Run: headless pygame with SDL's dummy video driver; simulated clock (each Clock.tick advances the game by its frame time, no real sleeping); random seed 0; keys injected as events and as key.get_pressed() state; mouse plan: one left click at the window centre at the start of phase 2, then a move to the lower-right quarter at the start of phase 3.
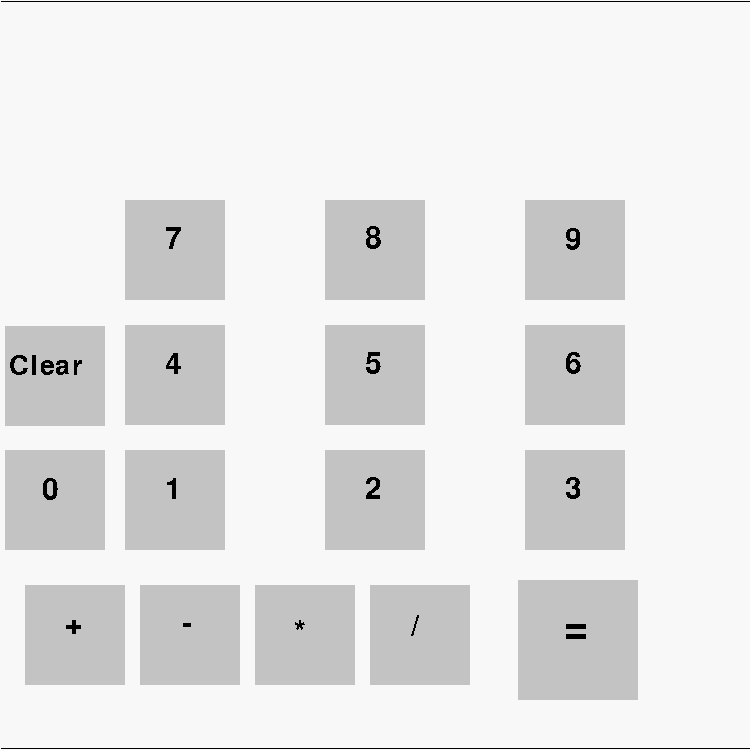
Frame 1 of 4 · flips 1–60 · no input
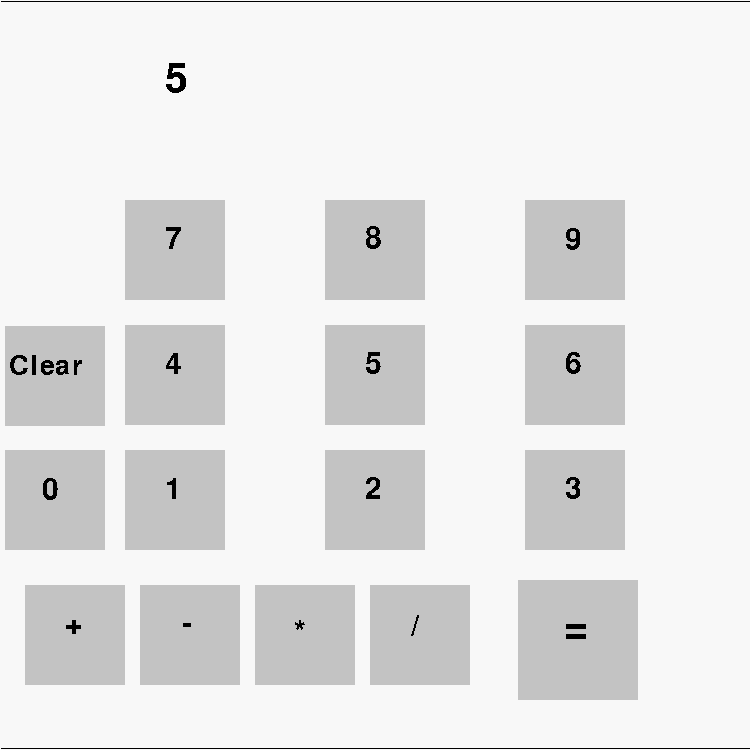
Frame 2 of 4 · flips 61–180 · clicked the window centre · tapped SPACE, RETURN · held RIGHT (→), D
Frame 3 of 4 · flips 181–300 · moved the mouse to the lower-right quarter · held DOWN (↓), S · screen unchanged from frame 2, image omitted
Frame 4 of 4 · flips 301–420 · held LEFT (←), A, UP (↑), W · screen unchanged from frame 3, image omitted

The pygame program that drew these frames:

import pygame
pygame.font.init()
running = True
background_colour = (248,248,248)
black = (0,0,0)
screen = pygame.display.set_mode((750, 750))
pygame.display.set_caption('Calculator')
screen.fill(background_colour)
num1 = ""
num2 = ""

operator = ""
current_value = 1
equation = ""
third = False
answnum = False
colour = (195,195,195)
my_font = pygame.font.SysFont('Times New Roman', 45)
my_font2 = pygame.font.SysFont('Times New Roman', 60)
my_font3 = pygame.font.SysFont('Times New Roman', 40)

while running:

      
#DRAWINGS    
    pygame.draw.line(screen,black, (1,1), (749,1))
    pygame.draw.line(screen,black, (1,748), (749,748))
    
    pygame.draw.rect(screen, colour, pygame.Rect(125, 200, 100, 100))
    text_surface = my_font.render('7', False, (0, 0, 0))   
    screen.blit(text_surface, (165,225))

    pygame.draw.rect(screen, colour, pygame.Rect(325, 200, 100, 100))
    text_surface = my_font.render('8', False, (0, 0, 0))   
    screen.blit(text_surface, (365,225))

    pygame.draw.rect(screen, colour, pygame.Rect(525, 200, 100, 100))
    text_surface = my_font.render('9', False, (0, 0, 0))   
    screen.blit(text_surface, (565,225))

    pygame.draw.rect(screen, colour, pygame.Rect(125, 325, 100, 100))
    text_surface = my_font.render('4', False, (0, 0, 0))   
    screen.blit(text_surface, (165,350))

    pygame.draw.rect(screen, colour, pygame.Rect(325, 325, 100, 100))
    text_surface = my_font.render('5', False, (0, 0, 0))   
    screen.blit(text_surface, (365,350))

    pygame.draw.rect(screen, colour, pygame.Rect(525, 325, 100, 100))
    text_surface = my_font.render('6', False, (0, 0, 0))   
    screen.blit(text_surface, (565,350)) 

    pygame.draw.rect(screen, colour, pygame.Rect(125, 450, 100, 100))
    text_surface = my_font.render('1', False, (0, 0, 0))   
    screen.blit(text_surface, (165,475))

    pygame.draw.rect(screen, colour, pygame.Rect(325, 450, 100, 100))
    text_surface = my_font.render('2', False, (0, 0, 0))   
    screen.blit(text_surface, (365,475))

    pygame.draw.rect(screen, colour, pygame.Rect(525, 450, 100, 100))
    text_surface = my_font.render('3', False, (0, 0, 0))   
    screen.blit(text_surface, (565,475))

    pygame.draw.rect(screen, colour, pygame.Rect(25, 585, 100, 100))
    text_surface = my_font.render('+', False, (0, 0, 0))   
    screen.blit(text_surface, (65,610))

    pygame.draw.rect(screen, colour, pygame.Rect(140, 585, 100, 100))
    text_surface = my_font.render('-', False, (0, 0, 0))   
    screen.blit(text_surface, (182,609))  

    pygame.draw.rect(screen, colour, pygame.Rect(255, 585, 100, 100))
    text_surface = my_font.render('*', False, (0, 0, 0))   
    screen.blit(text_surface, (294,618))    

    pygame.draw.rect(screen, colour, pygame.Rect(370, 585, 100, 100))
    text_surface = my_font.render('/', False, (0, 0, 0))   
    screen.blit(text_surface, (411,612))

    pygame.draw.rect(screen, colour, pygame.Rect(518, 580, 120, 120))
    text_surface = my_font2.render('=', False, (0, 0, 0))   
    screen.blit(text_surface, (564,608))  

    pygame.draw.rect(screen, colour, pygame.Rect(5, 450, 100, 100))
    text_surface = my_font.render('0', False, (0, 0, 0))   
    screen.blit(text_surface, (42,476))  
#CLEAR draw
    pygame.draw.rect(screen, colour, pygame.Rect(5, 326, 100, 100))
    text_surface = my_font3.render('Clear', False, (0, 0, 0))   
    screen.blit(text_surface, (9,353))
    
    text_surface = my_font2.render(equation, False, (0, 0, 0))  
    screen.blit(text_surface, (165,60))
#FUNCTIONS
    pygame.display.update()
    for event in pygame.event.get():

        if event.type == pygame.QUIT:         
            running = False
    
        # click thingy
        if event.type == pygame.MOUSEBUTTONDOWN:
            pos = pygame.mouse.get_pos()
            if pos[0]>125 and pos[0]<225 and pos[1]>450 and pos[1]<550:
                if answnum == False:
                    equation += "1"                   
                    if current_value == 1:
                        num1 += "1"
                    else:
                        num2 += "1" 
                               
            if pos[0]>325 and pos[0]<425 and pos[1]>450 and pos[1]<550:
                if answnum == False:
                    equation += "2"
                    if current_value == 1:
                        num1 += "2"
                    else:
                        num2 += "2"
            if pos[0]>525 and pos[0]<625 and pos[1]>450 and pos[1]<550:
                if answnum == False:
                    equation += "3"                    
                    if current_value == 1:
                        num1 += "3"
                    else:
                        num2 += "3"                        
            if pos[0]>125 and pos[0]<225 and pos[1]>325 and pos[1]<425:
                if answnum == False:
                    equation += "4"   
                    if current_value == 1:
                        num1 += "4"
                    else:
                        num2 += "4"                       
            if pos[0]>325 and pos[0]<425 and pos[1]>325 and pos[1]<425:
                if answnum == False:
                    equation += "5"                   
                    if current_value == 1:
                        num1 += "5"
                    else:
                        num2 += "5" 
            if pos[0]>525 and pos[0]<625 and pos[1]>325 and pos[1]<425:
                if answnum == False:
                    equation += "6"
                    if current_value == 1:
                        num1 += "6"
                    else:
                        num2 += "6" 
            if pos[0]>125 and pos[0]<225 and pos[1]>200 and pos[1]<300:
                if answnum == False:
                    equation += "7"      
                    if current_value == 1:
                        num1 += "7"
                    else:
                        num2 += "7" 
            if pos[0]>325 and pos[0]<425 and pos[1]>200 and pos[1]<300:
                if answnum == False:
                    equation += "8"      
                    if current_value == 1:
                        num1 += "8"
                    else:
                        num2 += "8"
            if pos[0]>525 and pos[0]<625 and pos[1]>200 and pos[1]<300:
                if answnum == False:
                    equation += "9"      
                    if current_value == 1:
                        num1 += "9"
                    else:
                        num2 += "9"
            if pos[0]>5 and pos[0]<105 and pos[1]>450 and pos[1]<550:
                if answnum == False:
                    equation += "0"      
                    if current_value == 1:
                        num1 += "0"
                    else:
                        num2 += "0"

                #OPERATIONS OR SYMBOLS
            #PLUS                     
            if pos[0]>25 and pos[0]<125 and pos[1]>585 and pos[1]<685:
                if third == False:
                    equation += "+"
                    answnum = False
                    screen.fill(pygame.Color(background_colour)) # erases the entire screen surface
                       
                     
                    current_value = 2  
                    operator = "+"
                    third = True
                else:
                    if operator == "+":
                        screen.fill(pygame.Color(background_colour)) # erases the entire screen surface
                        equation = str(float(num1)+float(num2))
                    if operator == "-":
                        screen.fill(pygame.Color(background_colour)) # erases the entire screen surface
                        equation = str(float(num1)-float(num2))
                    if operator == "*":
                        screen.fill(pygame.Color(background_colour)) # erases the entire screen surface
                        equation = str(float(num1)*float(num2))  
                    if operator == "/":
                        screen.fill(pygame.Color(background_colour)) # erases the entire screen surface
                        equation = str(float(num1)/float(num2))
                    num1 = equation
                    equation += "+"
                    num2 = ""
                    operator = "+"
                    current_value = 2    
                       
                    
                    answnum = False 
                    
            #MINUS                                               
            if pos[0]>140 and pos[0]<240 and pos[1]>585 and pos[1]<685:
                if third == False:
                    answnum = False
                    equation += "-"
                    screen.fill(pygame.Color(background_colour)) # erases the entire screen surface
                       
                     
                    current_value = 2  
                    operator = "-"
                    third = True
                else:
                    if operator == "+":
                        screen.fill(pygame.Color(background_colour)) # erases the entire screen surface
                        equation = str(float(num1)+float(num2))
                    if operator == "-":
                        screen.fill(pygame.Color(background_colour)) # erases the entire screen surface
                        equation = str(float(num1)-float(num2))
                    if operator == "*":
                        screen.fill(pygame.Color(background_colour)) # erases the entire screen surface
                        equation = str(float(num1)*float(num2))  
                    if operator == "/":
                        screen.fill(pygame.Color(background_colour)) # erases the entire screen surface
                        equation = str(float(num1)/float(num2))
                    num1 = equation
                    equation += "-"
                    num2 = ""
                    operator = "-"
                    current_value = 2    
                       
                     
                    answnum = False
                       
            #MULTIPLICATION                        
            if pos[0]>255 and pos[0]<355 and pos[1]>585 and pos[1]<685:
                if third == False:
                    answnum = False
                    equation += "*"
                       
                     
                    current_value = 2  
                    operator = "*" 
                    third = True   
                else:
                    if operator == "+":
                        screen.fill(pygame.Color(background_colour)) # erases the entire screen surface
                        equation = str(float(num1)+float(num2))
                    if operator == "-":
                        screen.fill(pygame.Color(background_colour)) # erases the entire screen surface
                        equation = str(float(num1)-float(num2))
                    if operator == "*":
                        screen.fill(pygame.Color(background_colour)) # erases the entire screen surface
                        equation = str(float(num1)*float(num2))  
                    if operator == "/":
                        screen.fill(pygame.Color(background_colour)) # erases the entire screen surface
                        equation = str(float(num1)/float(num2))
                    num1 = equation
                    equation += "*"
                    num2 = ""
                    operator = "*"
                    current_value = 2    
                       
                    
                    answnum = False 
            #DIVISION                            
            if pos[0]>370 and pos[0]<470 and pos[1]>585 and pos[1]<685:
                if third == False:
                    answnum = False
                    equation += "/"
                       
                     
                    current_value = 2  
                    operator = "/"
                    third = True  
                else:
                    if operator == "+":
                        screen.fill(pygame.Color(background_colour)) # erases the entire screen surface
                        equation = str(float(num1)+float(num2))
                    if operator == "-":
                        screen.fill(pygame.Color(background_colour)) # erases the entire screen surface
                        equation = str(float(num1)-float(num2))
                    if operator == "*":
                        screen.fill(pygame.Color(background_colour)) # erases the entire screen surface
                        equation = str(float(num1)*float(num2))  
                    if operator == "/":
                        screen.fill(pygame.Color(background_colour)) # erases the entire screen surface
                        equation = str(float(num1)/float(num2))
                    num1 = equation
                    equation += "/"
                    num2 = ""
                    operator = "/"
                    current_value = 2    
                       
                    
                    answnum = False                          
            #CLEAR BUTTON                        
            if pos[0]>5 and pos[0]<105 and pos[1]>326 and pos[1]<426:
                num1 = ""
                num2 = ""
                equation = ""
                operator = ""
                current_value = 1 
                screen.fill(pygame.Color(background_colour))    
                   
                   
                answnum = False                   

            #EQUALS OPERATION    
            if pos[0]>520 and pos[0]<640 and pos[1]>580 and pos[1]<700:
                equation += "="
                if operator == "+":
                    screen.fill(pygame.Color(background_colour)) # erases the entire screen surface
                    equation = str(float(num1)+float(num2))
                if operator == "-":
                    screen.fill(pygame.Color(background_colour)) # erases the entire screen surface
                    equation = str(float(num1)-float(num2))
                if operator == "*":
                    screen.fill(pygame.Color(background_colour)) # erases the entire screen surface
                    equation = str(float(num1)*float(num2))  
                if operator == "/":
                    screen.fill(pygame.Color(background_colour)) # erases the entire screen surface
                    equation = str(float(num1)/float(num2))
                   
                
                num1 = equation
                num2 = ""
                operator = ""
                current_value = 1
                answnum = True
                                         
